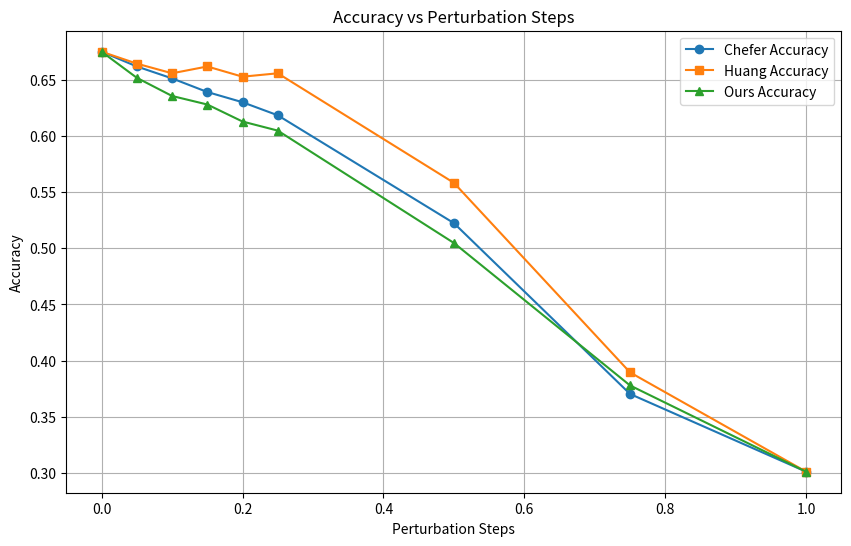

Here is the Python script that generated this plot:
import matplotlib.pyplot as plt

def plot_accuracies():
    chefer_accuracy = [0.6752655538694993, 0.6621143146181082, 0.6514921598381386, 0.6393525543753161, 0.6302478502781993, 0.6186140617096612, 0.52250885179565, 0.37025796661608495, 0.3009610520991401]
    huang_accuracy = [0.6752655538694993, 0.6646433990895296, 0.656044511886697, 0.6621143146181082, 0.6530096105209914, 0.656044511886697, 0.5584218512898331, 0.3894790085988872, 0.3009610520991401]
    skipped_accuracy = [0.6752655538694993, 0.6519979767324229, 0.6358118361153262, 0.6282245827010622, 0.6130500758725341, 0.6049570055639858, 0.5048052604957005, 0.37784522003034904, 0.3009610520991401]
    # chefer_accuracy = [0.6579080343607883, 0.6376958059626073, 0.6291056088933805, 0.6195048004042446, 0.6149570490146539, 0.6028297119757453, 0.5138959070237493, 0.38251642243557354, 0.2986356745831228]
    # huang_accuracy = [0.6579080343607883, 0.6412329459322891, 0.6376958059626073, 0.6437594744820616, 0.6371905002526529, 0.6376958059626073, 0.5432036382011117, 0.38858009095502777, 0.2986356745831228]
    # skipped_accuracy = [0.6579080343607883, 0.6387064173825164, 0.631632137443153, 0.6336533602829711, 0.6265790803436079, 0.6260737746336533, 0.5325922182920667, 0.37645275391611926, 0.2986356745831228]
    steps = [0, 0.05, 0.10, 0.15, 0.20, 0.25, 0.5, 0.75, 1]

    plt.figure(figsize=(10, 6))
    plt.plot(steps, chefer_accuracy, label='Chefer Accuracy', marker='o')
    plt.plot(steps, huang_accuracy, label='Huang Accuracy', marker='s')
    plt.plot(steps, skipped_accuracy, label='Ours Accuracy', marker='^')

    plt.xlabel('Perturbation Steps')
    plt.ylabel('Accuracy')
    plt.title('Accuracy vs Perturbation Steps')
    plt.legend()
    plt.grid(True)
    plt.show()

# Call the function to plot the accuracies
plot_accuracies()